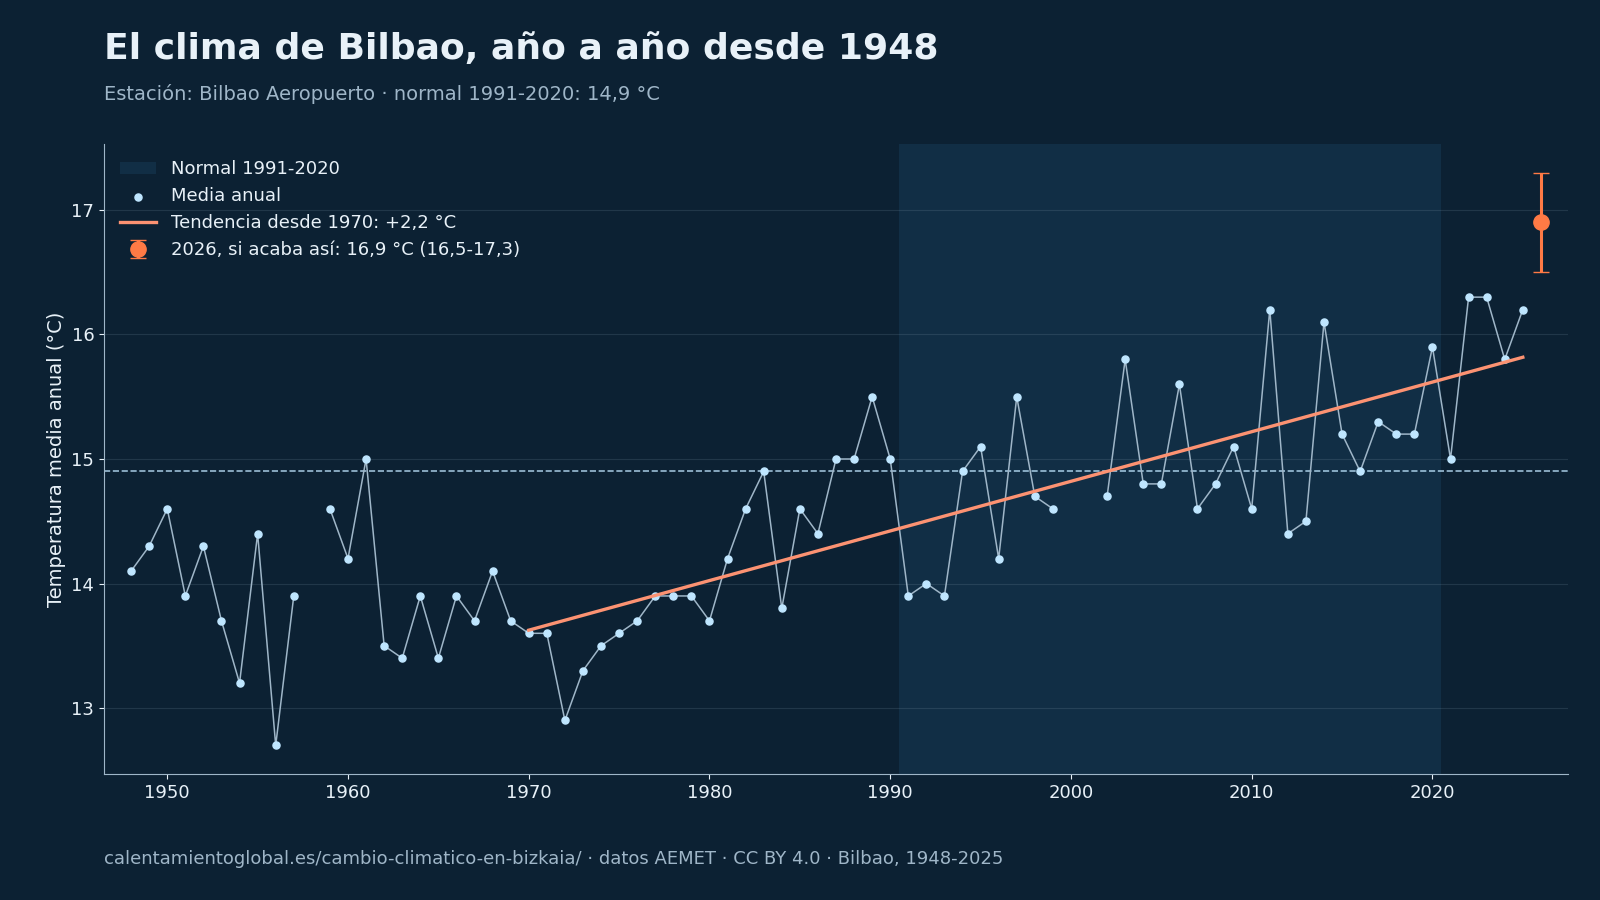

Values plotted in this chart, from the file beside it:
# Fuente: AEMET, cálculo de calentamientoglobal.es, CC BY 4.0, https://calentamientoglobal.es/cambio-cl…
anio, tm, tx, tn, anomalia, p
1948, 14.1, 19.2, 9.0, -0.8, 885.6
1949, 14.3, 19.6, 9.1, -0.6, 1238
1950, 14.6, 19.2, 9.9, -0.3, 1342
1951, 13.9, 18.3, 9.4, -1.0, 1306
1952, 14.3, 18.8, 9.7, -0.6, 1355
1953, 13.7, 18.5, 8.9, -1.2, 1372
1954, 13.2, 17.5, 8.8, -1.7, 1428
1955, 14.4, 19.0, 9.7, -0.5, 1062
1956, 12.7, 17.2, 8.3, -2.2, 1254
1957, 13.9, 18.7, 9.2, -1.0, 968.3
1959, 14.6, 19.0, 10.2, -0.3, 1450
1960, 14.2, 18.6, 9.8, -0.7, 1446
1961, 15.0, 19.7, 10.2, 0.1, 1167
1962, 13.5, 18.2, 8.9, -1.4, 1224
1963, 13.4, 17.7, 9.2, -1.5, 1312
1964, 13.9, 18.6, 9.2, -1.0, 1205
1965, 13.4, 17.7, 9.1, -1.5, 1462
1966, 13.9, 18.7, 9.0, -1.0, 1376
1967, 13.7, 18.4, 9.1, -1.2, 1265
1968, 14.1, 18.9, 9.3, -0.8, 1224
1969, 13.7, 18.0, 9.4, -1.2, 1171
1970, 13.6, 18.3, 8.8, -1.3, 1160
1971, 13.6, 18.3, 8.8, -1.3, 1441
1972, 12.9, 17.5, 8.3, -2.0, 1252
1973, 13.3, 18.2, 8.5, -1.6, 1303
1974, 13.5, 18.0, 9.0, -1.4, 1449
1975, 13.6, 18.3, 8.9, -1.3, 1308
1976, 13.7, 18.8, 8.7, -1.2, 1138
1977, 13.9, 18.6, 9.2, -1.0, 1324
1978, 13.9, 18.3, 9.4, -1.0, 1305
1979, 13.9, 18.3, 9.4, -1.0, 1571
1980, 13.7, 18.1, 9.2, -1.2, 1227
1981, 14.2, 18.8, 9.6, -0.7, 969.4
1982, 14.6, 19.2, 10.1, -0.3, 1189
1983, 14.9, 19.7, 10.0, 0.0, 1315
1984, 13.8, 18.5, 9.0, -1.1, 1386
1985, 14.6, 20.0, 9.2, -0.3, 1046
1986, 14.4, 19.5, 9.3, -0.5, 1226
1987, 15.0, 20.0, 9.8, 0.1, 981.8
1988, 15.0, 20.1, 9.8, 0.1, 1068
1989, 15.5, 21.1, 9.8, 0.6, 824.0
1990, 15.0, 20.3, 9.6, 0.1, 1025
1991, 13.9, 18.9, 8.9, -1.0, 1073
1992, 14.0, 18.9, 9.1, -0.9, 1350
1993, 13.9, 18.9, 8.9, -1.0, 1066
1994, 14.9, 19.5, 10.2, 0.0, 1258
1995, 15.1, 20.2, 9.9, 0.2, 1033
1996, 14.2, 18.8, 9.6, -0.7, 1289
1997, 15.5, 20.3, 10.7, 0.6, 1023
1998, 14.7, 19.4, 10.0, -0.2, 1212
1999, 14.6, 19.3, 9.8, -0.3, 1000
2002, 14.7, 19.0, 10.4, -0.2, 1033
2003, 15.8, 20.3, 11.2, 0.9, 1138
2004, 14.8, 19.2, 10.4, -0.1, 1069
2005, 14.8, 19.4, 10.2, -0.1, 1215
2006, 15.6, 20.3, 11.0, 0.7, 959.4
2007, 14.6, 18.9, 10.2, -0.3, 1089
2008, 14.8, 19.1, 10.4, -0.1, 1428
2009, 15.1, 19.7, 10.5, 0.2, 1170
... 16 more rows
